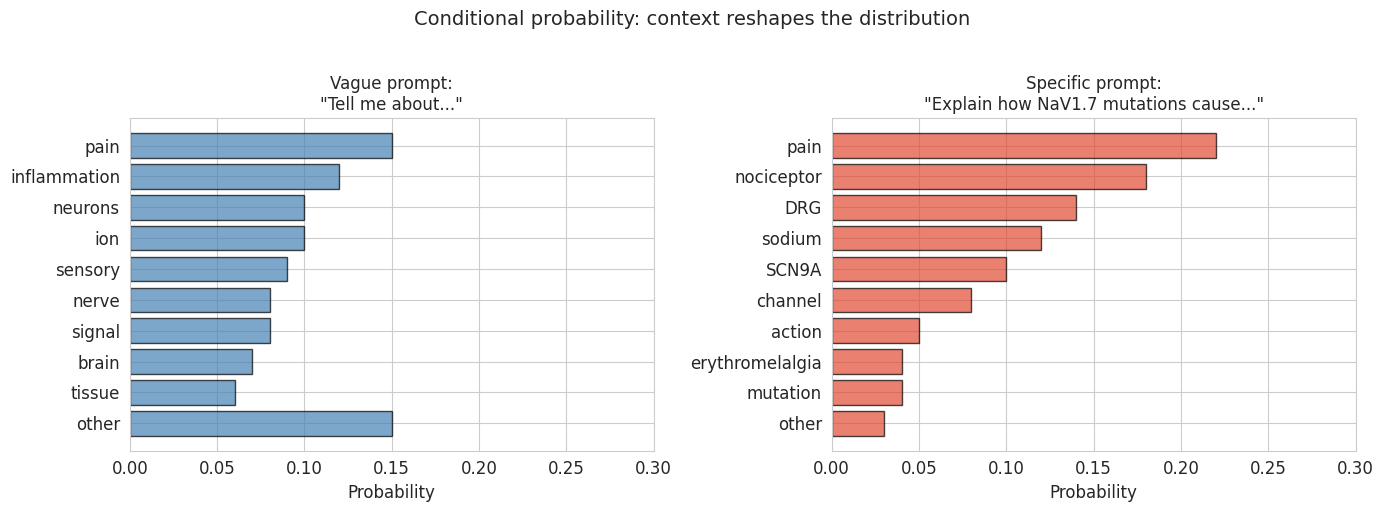
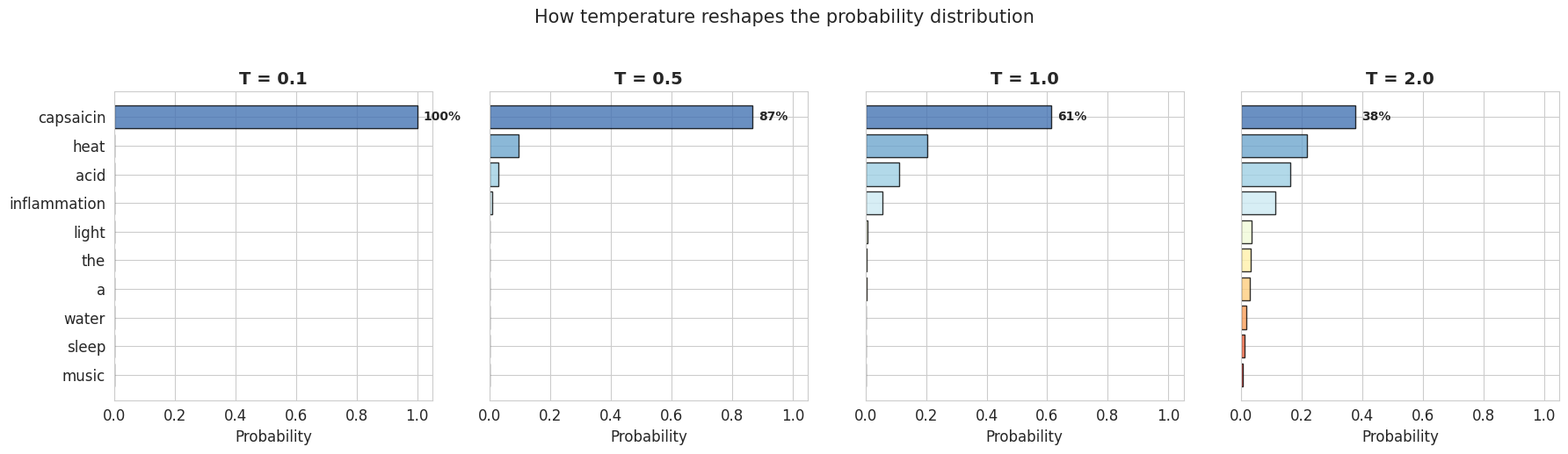
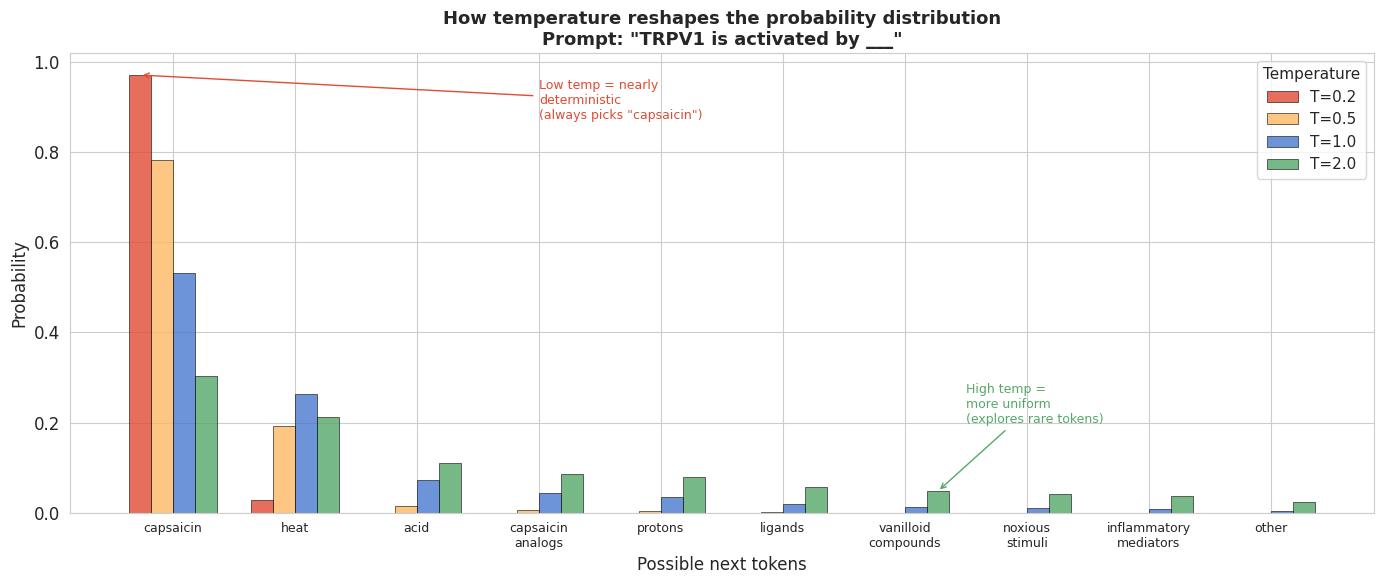
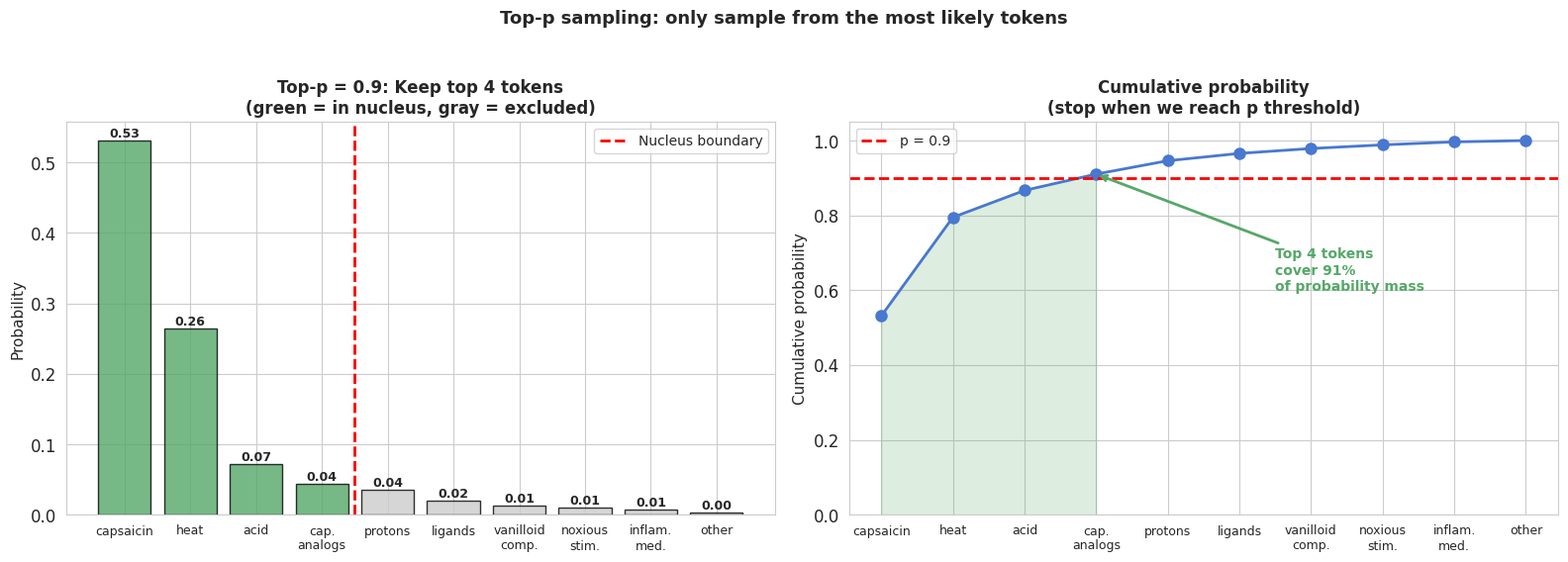
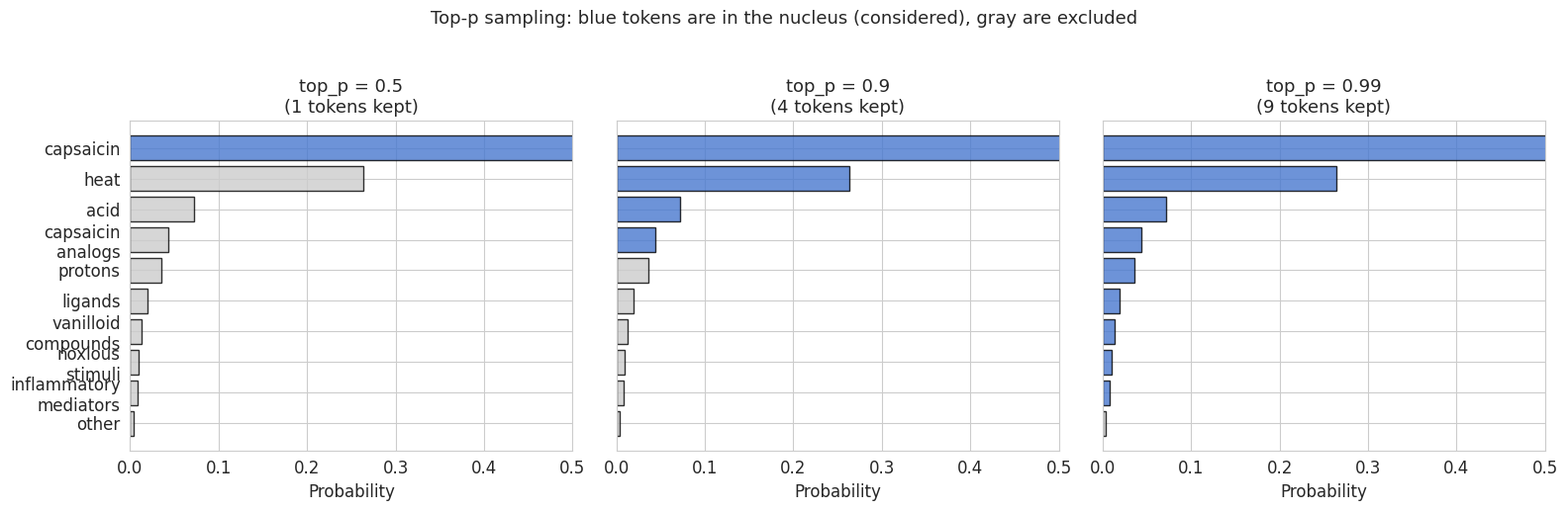
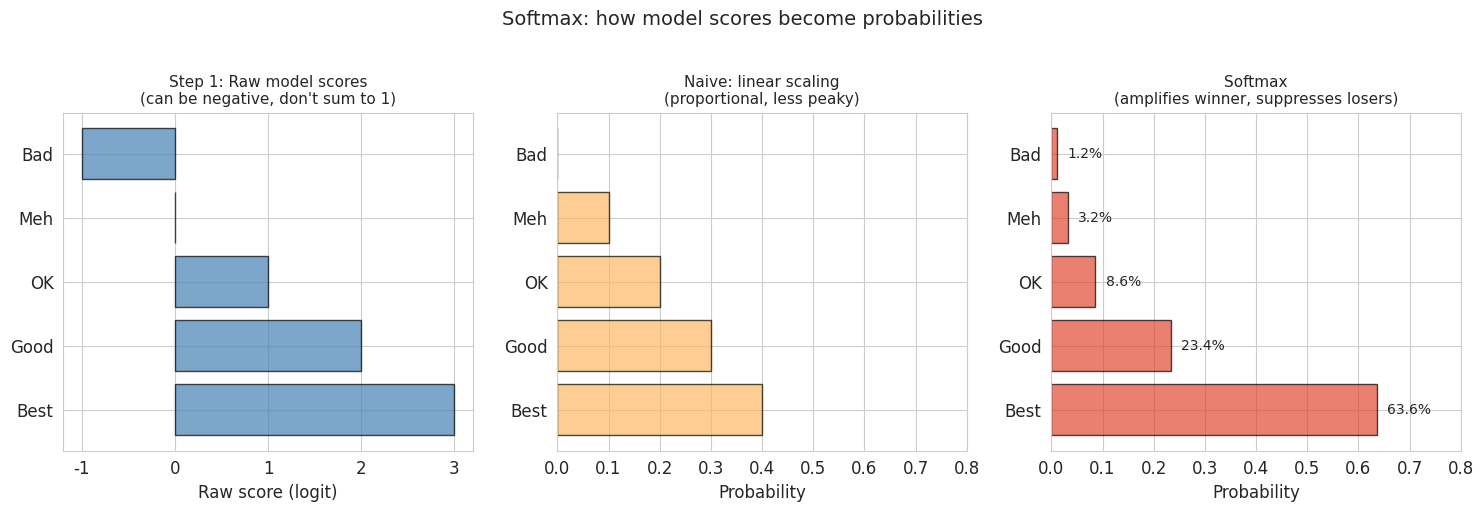

The script that saved these images, in order:
import numpy as np
import pandas as pd
import matplotlib.pyplot as plt
import seaborn as sns

sns.set_style('whitegrid')
plt.rcParams['figure.figsize'] = (10, 5)
plt.rcParams['font.size'] = 12

rng = np.random.default_rng(42)

print("Ready to go!")

# Simulate: token probabilities for a neuroscience prompt
# Prompt: "TRPV1 is activated by"

# These are illustrative probabilities (not from a real model)
tokens = ['capsaicin', 'heat', 'acid', 'cap', 'inflammation', 
          'noxious', 'temperature', 'vanill', 'chemical', 'other']
probs = np.array([0.35, 0.20, 0.12, 0.08, 0.07, 0.05, 0.04, 0.04, 0.03, 0.02])

print(f"Prompt: 'TRPV1 is activated by'")
print(f"\nNext token probabilities:")
for token, prob in zip(tokens, probs):
    bar = '#' * int(prob * 50)
    print(f"  {token:15s} {prob:.0%} {bar}")

print(f"\nTotal probability: {probs.sum():.0%} (must sum to 1)")
print(f"\nThe model doesn't 'know' the answer — it assigns probabilities to all options.")
print(f"Then it SAMPLES from this distribution to pick the next token.")

# Demonstrate sampling: run the same prompt 20 times
print("Sampling from the distribution 20 times:")
print("(Each run = what Claude might generate as the next token)")
print()

samples = rng.choice(tokens, size=20, p=probs)
for i, sample in enumerate(samples, 1):
    print(f"  Run {i:2d}: 'TRPV1 is activated by {sample}...'")

print(f"\n'capsaicin' appeared {list(samples).count('capsaicin')} times (expected ~{0.35*20:.0f})")
print(f"'heat' appeared {list(samples).count('heat')} times (expected ~{0.20*20:.0f})")
print(f"\nThis is why Claude can give slightly different answers to the same prompt!")

# How context shifts the probability distribution
# Same question, different prompts

# Context 1: Vague prompt
context1_tokens = ['pain', 'inflammation', 'neurons', 'ion', 'sensory', 
                    'nerve', 'signal', 'brain', 'tissue', 'other']
context1_probs = np.array([0.15, 0.12, 0.10, 0.10, 0.09, 
                           0.08, 0.08, 0.07, 0.06, 0.15])

# Context 2: Specific prompt mentioning NaV1.7
context2_tokens = ['pain', 'nociceptor', 'DRG', 'sodium', 'SCN9A', 
                    'channel', 'action', 'erythromelalgia', 'mutation', 'other']
context2_probs = np.array([0.22, 0.18, 0.14, 0.12, 0.10, 
                           0.08, 0.05, 0.04, 0.04, 0.03])

fig, axes = plt.subplots(1, 2, figsize=(14, 5))

# Vague context
y_pos = range(len(context1_tokens)-1, -1, -1)
axes[0].barh(y_pos, context1_probs, color='steelblue', edgecolor='black', alpha=0.7)
axes[0].set_yticks(y_pos)
axes[0].set_yticklabels(context1_tokens)
axes[0].set_xlabel('Probability')
axes[0].set_title('Vague prompt:\n"Tell me about..."', fontsize=12)
axes[0].set_xlim(0, 0.3)

# Specific context
y_pos2 = range(len(context2_tokens)-1, -1, -1)
axes[1].barh(y_pos2, context2_probs, color='#E24A33', edgecolor='black', alpha=0.7)
axes[1].set_yticks(y_pos2)
axes[1].set_yticklabels(context2_tokens)
axes[1].set_xlabel('Probability')
axes[1].set_title('Specific prompt:\n"Explain how NaV1.7 mutations cause..."', fontsize=12)
axes[1].set_xlim(0, 0.3)

plt.suptitle('Conditional probability: context reshapes the distribution', fontsize=14, y=1.02)
plt.tight_layout()
plt.show()

print("Key insight for prompt engineering:")
print("- Vague prompt → flat distribution → diverse but unfocused outputs")
print("- Specific prompt → peaked distribution → focused, relevant outputs")
print("\nThis is WHY detailed prompts work better — they concentrate probability")
print("on the tokens you actually want.")

# The softmax function: how raw model scores become probabilities

def softmax(logits, temperature=1.0):
    """Convert raw scores (logits) to probabilities using softmax with temperature."""
    # Divide logits by temperature BEFORE softmax
    scaled = logits / temperature
    # Subtract max for numerical stability (doesn't change the result)
    exp_scaled = np.exp(scaled - np.max(scaled))
    return exp_scaled / exp_scaled.sum()

# Simulated raw model scores (logits) for next token after "TRPV1 is activated by"
token_labels = ['capsaicin', 'heat', 'acid', 'inflammation', 'light', 
                'the', 'a', 'water', 'sleep', 'music']
logits = np.array([5.2, 4.1, 3.5, 2.8, 0.5, 0.3, 0.1, -1.0, -2.0, -3.0])

print("Raw model scores (logits):")
for token, logit in zip(token_labels, logits):
    print(f"  {token:15s} logit = {logit:+.1f}")
print()
print("These aren't probabilities yet — they can be negative and don't sum to 1.")
print("Softmax converts them to a valid probability distribution.")

# Show how temperature changes the distribution
temperatures = [0.1, 0.5, 1.0, 2.0]

fig, axes = plt.subplots(1, 4, figsize=(18, 5), sharey=True)

for ax, temp in zip(axes, temperatures):
    probs = softmax(logits, temperature=temp)
    
    colors = plt.cm.RdYlBu_r(np.linspace(0.1, 0.9, len(token_labels)))
    y_pos = range(len(token_labels)-1, -1, -1)
    
    bars = ax.barh(y_pos, probs, color=colors, edgecolor='black', alpha=0.8)
    ax.set_yticks(y_pos)
    ax.set_yticklabels(token_labels)
    ax.set_xlabel('Probability')
    ax.set_title(f'T = {temp}', fontsize=14, fontweight='bold')
    ax.set_xlim(0, 1.05)
    
    # Annotate top probability
    max_prob = probs[0]
    ax.text(max_prob + 0.02, len(token_labels)-1, f'{max_prob:.0%}', 
            va='center', fontsize=10, fontweight='bold')

plt.suptitle('How temperature reshapes the probability distribution', fontsize=15, y=1.03)
plt.tight_layout()
plt.show()

print("T=0.1: Almost all probability on 'capsaicin' (very deterministic)")
print("T=0.5: 'capsaicin' still dominant, but other options have a chance")
print("T=1.0: The model's 'natural' distribution")
print("T=2.0: Much flatter — even unlikely tokens get sampled sometimes")

# Temperature effect: probability distributions at different temperatures
# Shows how temperature controls the "confidence" vs "creativity" tradeoff

# Use the same tokens/logits from the softmax example above
token_labels = ['capsaicin', 'heat', 'acid', 'capsaicin\nanalogs', 'protons', 'ligands',
                'vanilloid\ncompounds', 'noxious\nstimuli', 'inflammatory\nmediators', 'other']
logits = np.array([4.5, 3.8, 2.5, 2.0, 1.8, 1.2, 0.8, 0.5, 0.3, -0.5])

fig, ax = plt.subplots(figsize=(14, 6))

temps = [0.2, 0.5, 1.0, 2.0]
colors_t = ['#E24A33', '#FDB863', '#4878CF', '#55A868']
width = 0.18
x = np.arange(len(token_labels))

for i, (temp, color) in enumerate(zip(temps, colors_t)):
    probs = softmax(logits, temperature=temp)
    bars = ax.bar(x + i * width - 1.5 * width, probs, width, 
                  label=f'T={temp}', color=color, alpha=0.8, edgecolor='black', linewidth=0.5)

ax.set_xlabel('Possible next tokens', fontsize=12)
ax.set_ylabel('Probability', fontsize=12)
ax.set_title('How temperature reshapes the probability distribution\n'
             'Prompt: "TRPV1 is activated by ___"', fontsize=13, fontweight='bold')
ax.set_xticks(x)
ax.set_xticklabels(token_labels, fontsize=9)
ax.legend(fontsize=11, title='Temperature', title_fontsize=11)

# Add annotations
ax.annotate('Low temp = nearly\ndeterministic\n(always picks "capsaicin")', 
            xy=(0 - 1.5*width, softmax(logits, 0.2)[0]),
            xytext=(3, softmax(logits, 0.2)[0] * 0.9),
            fontsize=9, color='#E24A33',
            arrowprops=dict(arrowstyle='->', color='#E24A33'))
ax.annotate('High temp =\nmore uniform\n(explores rare tokens)',
            xy=(6 + 1.5*width, softmax(logits, 2.0)[6]),
            xytext=(6.5, 0.2),
            fontsize=9, color='#55A868',
            arrowprops=dict(arrowstyle='->', color='#55A868'))

plt.tight_layout()
plt.show()

print("T=0.2: 'capsaicin' gets ~90% probability. Almost no randomness.")
print("T=1.0: Natural distribution. 'capsaicin' leads but others have a chance.")
print("T=2.0: Much flatter. Even unlikely tokens like 'inflammatory mediators' get sampled.")

# Interactive demonstration: sample many tokens at different temperatures

print("=== Sampling 50 tokens at each temperature ===")
print(f"Prompt: 'TRPV1 is activated by ___'")
print()

for temp in [0.1, 0.5, 1.0, 2.0]:
    probs = softmax(logits, temperature=temp)
    samples = rng.choice(token_labels, size=50, p=probs)
    
    # Count occurrences
    unique, counts = np.unique(samples, return_counts=True)
    sorted_idx = np.argsort(-counts)
    
    print(f"Temperature = {temp}:")
    for idx in sorted_idx[:5]:
        print(f"  {unique[idx]:15s} appeared {counts[idx]:2d}/50 times ({counts[idx]/50:.0%})")
    print()

# Visual explanation of top-p (nucleus) sampling
# Shows exactly which tokens are inside the "nucleus" and which are cut off

# Use natural temperature probabilities
natural_probs = softmax(logits, temperature=1.0)
token_names = ['capsaicin', 'heat', 'acid', 'cap.\nanalogs', 'protons', 'ligands',
               'vanilloid\ncomp.', 'noxious\nstim.', 'inflam.\nmed.', 'other']

# Sort by probability (descending)
sorted_idx = np.argsort(-natural_probs)
sorted_probs = natural_probs[sorted_idx]
sorted_names = [token_names[i] for i in sorted_idx]
cumulative = np.cumsum(sorted_probs)

fig, axes = plt.subplots(1, 2, figsize=(16, 5.5))

# Panel 1: Bar chart with nucleus highlighted
p_threshold = 0.9
nucleus_size = np.searchsorted(cumulative, p_threshold) + 1

colors_bars = ['#55A868' if i < nucleus_size else '#cccccc' for i in range(len(sorted_probs))]
axes[0].bar(range(len(sorted_probs)), sorted_probs, color=colors_bars, edgecolor='black', alpha=0.8)
axes[0].set_xticks(range(len(sorted_names)))
axes[0].set_xticklabels(sorted_names, fontsize=9, rotation=0)
axes[0].set_ylabel('Probability', fontsize=11)
axes[0].set_title(f'Top-p = 0.9: Keep top {nucleus_size} tokens\n(green = in nucleus, gray = excluded)', 
                  fontsize=12, fontweight='bold')

# Add probability labels
for i, p in enumerate(sorted_probs):
    axes[0].text(i, p + 0.005, f'{p:.2f}', ha='center', fontsize=9, fontweight='bold')

# Draw the nucleus boundary
axes[0].axvline(nucleus_size - 0.5, color='red', ls='--', lw=2, label='Nucleus boundary')
axes[0].legend(fontsize=10)

# Panel 2: Cumulative probability showing where the cutoff falls
axes[1].plot(range(len(cumulative)), cumulative, 'o-', color='#4878CF', lw=2, markersize=8)
axes[1].axhline(p_threshold, color='red', ls='--', lw=2, label=f'p = {p_threshold}')
axes[1].fill_between(range(nucleus_size), cumulative[:nucleus_size], alpha=0.2, color='#55A868')
axes[1].set_xticks(range(len(sorted_names)))
axes[1].set_xticklabels(sorted_names, fontsize=9, rotation=0)
axes[1].set_ylabel('Cumulative probability', fontsize=11)
axes[1].set_title('Cumulative probability\n(stop when we reach p threshold)', fontsize=12, fontweight='bold')
axes[1].set_ylim(0, 1.05)
axes[1].legend(fontsize=10)

# Annotate the cutoff point
axes[1].annotate(f'Top {nucleus_size} tokens\ncover {cumulative[nucleus_size-1]:.0%}\nof probability mass',
                xy=(nucleus_size-1, cumulative[nucleus_size-1]),
                xytext=(nucleus_size+1.5, 0.6),
                fontsize=10, fontweight='bold',
                arrowprops=dict(arrowstyle='->', color='#55A868', lw=2),
                color='#55A868')

plt.suptitle('Top-p sampling: only sample from the most likely tokens', fontsize=13, fontweight='bold', y=1.03)
plt.tight_layout()
plt.show()

print(f"With top_p=0.9, we only consider the top {nucleus_size} tokens.")
print("The remaining tokens are too unlikely to be worth sampling.")
print("This prevents Claude from generating truly bizarre/random completions.")

# Demonstrate top-p sampling

def top_p_filter(probs, tokens, p=0.9):
    """Apply top-p (nucleus) filtering to a probability distribution."""
    # Sort by probability (descending)
    sorted_indices = np.argsort(-probs)
    sorted_probs = probs[sorted_indices]
    sorted_tokens = [tokens[i] for i in sorted_indices]
    
    # Find cutoff: smallest set with cumulative prob >= p
    cumulative = np.cumsum(sorted_probs)
    cutoff_idx = np.searchsorted(cumulative, p) + 1  # +1 to include the token that crosses threshold
    
    # Keep only tokens in the nucleus
    kept_probs = sorted_probs[:cutoff_idx]
    kept_tokens = sorted_tokens[:cutoff_idx]
    
    # Renormalize
    kept_probs = kept_probs / kept_probs.sum()
    
    return kept_tokens, kept_probs, cutoff_idx

# Use the natural (T=1.0) distribution
natural_probs = softmax(logits, temperature=1.0)

print("Full distribution (all tokens):")
for token, prob in zip(token_labels, natural_probs):
    print(f"  {token:15s} {prob:.3f} ({prob:.1%})")
print(f"\n  Total: {natural_probs.sum():.3f}")

# Apply different top-p values
fig, axes = plt.subplots(1, 3, figsize=(16, 5), sharey=True)

sorted_idx = np.argsort(-natural_probs)
sorted_probs_all = natural_probs[sorted_idx]
sorted_tokens_all = [token_labels[i] for i in sorted_idx]

for ax, top_p_val in zip(axes, [0.5, 0.9, 0.99]):
    kept_tokens, kept_probs, cutoff = top_p_filter(natural_probs, token_labels, p=top_p_val)
    
    y_pos = range(len(sorted_tokens_all)-1, -1, -1)
    colors = ['#4878CF' if t in kept_tokens else '#CCCCCC' for t in sorted_tokens_all]
    
    ax.barh(y_pos, sorted_probs_all, color=colors, edgecolor='black', alpha=0.8)
    ax.set_yticks(y_pos)
    ax.set_yticklabels(sorted_tokens_all)
    ax.set_xlabel('Probability')
    ax.set_title(f'top_p = {top_p_val}\n({cutoff} tokens kept)', fontsize=13)
    ax.set_xlim(0, 0.5)

plt.suptitle('Top-p sampling: blue tokens are in the nucleus (considered), gray are excluded',
             fontsize=13, y=1.03)
plt.tight_layout()
plt.show()

print("top_p=0.5: Only the top 2-3 tokens considered (very focused)")
print("top_p=0.9: Top ~5-6 tokens considered (balanced)")
print("top_p=0.99: Almost all tokens considered (minimal filtering)")

# Visualize softmax: how it amplifies differences

# Simple example: 5 tokens with different scores
simple_logits = np.array([3.0, 2.0, 1.0, 0.0, -1.0])
simple_labels = ['Best', 'Good', 'OK', 'Meh', 'Bad']

# What would "fair" probabilities look like? (proportional to score)
# But scores can be negative, so we shift to positive first
shifted = simple_logits - simple_logits.min()
linear_probs = shifted / shifted.sum()

# Softmax probabilities
softmax_probs = softmax(simple_logits)

fig, axes = plt.subplots(1, 3, figsize=(15, 5))

y_pos = range(len(simple_labels))

# Raw scores
axes[0].barh(y_pos, simple_logits, color='steelblue', edgecolor='black', alpha=0.7)
axes[0].set_yticks(y_pos)
axes[0].set_yticklabels(simple_labels)
axes[0].set_xlabel('Raw score (logit)')
axes[0].set_title('Step 1: Raw model scores\n(can be negative, don\'t sum to 1)', fontsize=11)

# Linear scaling (naive approach)
axes[1].barh(y_pos, linear_probs, color='#FDB863', edgecolor='black', alpha=0.7)
axes[1].set_yticks(y_pos)
axes[1].set_yticklabels(simple_labels)
axes[1].set_xlabel('Probability')
axes[1].set_title('Naive: linear scaling\n(proportional, less peaky)', fontsize=11)
axes[1].set_xlim(0, 0.8)

# Softmax (actual approach)
axes[2].barh(y_pos, softmax_probs, color='#E24A33', edgecolor='black', alpha=0.7)
axes[2].set_yticks(y_pos)
axes[2].set_yticklabels(simple_labels)
axes[2].set_xlabel('Probability')
axes[2].set_title('Softmax\n(amplifies winner, suppresses losers)', fontsize=11)
axes[2].set_xlim(0, 0.8)

for i, prob in enumerate(softmax_probs):
    axes[2].text(prob + 0.02, i, f'{prob:.1%}', va='center', fontsize=10)

plt.suptitle('Softmax: how model scores become probabilities', fontsize=14, y=1.02)
plt.tight_layout()
plt.show()

print(f"'Best' (score=3) gets {softmax_probs[0]:.1%} of probability")
print(f"'Bad' (score=-1) gets {softmax_probs[4]:.1%} of probability")
print(f"Ratio: {softmax_probs[0]/softmax_probs[4]:.0f}x (not 3x — softmax amplifies!)")

# Why we need logs: sentence probability becomes tiny fast

# Imagine a model assigning these probabilities token by token:
# "NaV1.7 mutations cause erythromelalgia"
token_probs_good = [0.05, 0.3, 0.4, 0.6, 0.25]  # fairly confident model
token_probs_bad = [0.01, 0.05, 0.08, 0.1, 0.03]   # uncertain model

# Sentence probability = product of token probabilities
sent_prob_good = np.prod(token_probs_good)
sent_prob_bad = np.prod(token_probs_bad)

# Log probability = sum of log token probabilities (much easier to work with)
log_prob_good = np.sum(np.log(token_probs_good))
log_prob_bad = np.sum(np.log(token_probs_bad))

print("Sentence: 'NaV1.7 mutations cause erythromelalgia'")
print()
print("Good model (confident):")
print(f"  Token probabilities: {token_probs_good}")
print(f"  Sentence probability: {sent_prob_good:.8f} (tiny number!)")
print(f"  Log probability:      {log_prob_good:.3f} (easier to work with)")
print()
print("Bad model (uncertain):")
print(f"  Token probabilities: {token_probs_bad}")
print(f"  Sentence probability: {sent_prob_bad:.12f} (astronomically tiny!)")
print(f"  Log probability:      {log_prob_bad:.3f}")
print()
print("Log probabilities are easier to compare and don't underflow to zero.")
print("Higher (less negative) log probability = better model.")

# Perplexity: how "confused" is the model?

# Perplexity = exp(-average log probability per token)
# Lower perplexity = better model (less confused)

n_tokens = len(token_probs_good)
perplexity_good = np.exp(-log_prob_good / n_tokens)
perplexity_bad = np.exp(-log_prob_bad / n_tokens)

print("=== Perplexity ===")
print()
print(f"Good model: perplexity = {perplexity_good:.1f}")
print(f"  Interpretation: at each step, the model is as uncertain as choosing")
print(f"  randomly among ~{perplexity_good:.0f} equally likely options.")
print()
print(f"Bad model: perplexity = {perplexity_bad:.1f}")
print(f"  Interpretation: at each step, the model is as uncertain as choosing")
print(f"  randomly among ~{perplexity_bad:.0f} equally likely options.")
print()
print("Modern LLMs have perplexities in the range of 5-20 on typical text.")
print("Lower is better: the model is less 'perplexed' by the text.")
print()
print("You don't need to compute perplexity yourself — but now you know")
print("what it means when you see it in AI papers or model benchmarks.")

# Phenomenon 1: Why specific prompts give better results

print("="*60)
print("PHENOMENON: Specific prompts give better results")
print("="*60)
print()
print("Vague prompt: 'Tell me about NaV1.7'")
print("  → Flat probability distribution over many possible response directions")
print("  → Model might talk about genetics, pharmacology, evolution, anything")
print()
print("Specific prompt: 'Explain how gain-of-function mutations in SCN9A")
print("  cause inherited erythromelalgia, focusing on the biophysical mechanism'")
print("  → Peaked distribution: high probability on relevant technical content")
print("  → Model focuses on voltage-dependent activation, threshold shifts, etc.")
print()
print("Math: P(technical content | specific prompt) >> P(technical content | vague prompt)")

# Phenomenon 2: Why hallucinations happen

print("="*60)
print("PHENOMENON: Why Claude sometimes hallucinates")
print("="*60)
print()
print("Prompt: 'What is the Kd of retigabine for KCNQ2/3?'")
print()
print("The model has probability distributions like:")
print("  '3.5'  → 8%   (not confident about the exact number)")
print("  '2.0'  → 6%")
print("  '5'    → 5%")
print("  '10'   → 4%")
print("  '1.5'  → 4%")
print("  ... (many plausible numbers with similar probability)")
print()
print("The distribution is FLAT over many plausible-sounding values.")
print("The model MUST pick one — so it confidently outputs a specific number")
print("even though it has low confidence in any particular value.")
print()
print("This is why Claude can state wrong numbers with apparent confidence.")
print("The generation mechanism forces a choice even when uncertainty is high.")

# Phenomenon 3: Why few-shot examples work

print("="*60)
print("PHENOMENON: Why few-shot examples improve outputs")
print("="*60)
print()
print("Without examples:")
print("  'Summarize this paper's key findings'")
print("  → Distribution over many possible summary styles and lengths")
print()
print("With examples:")
print("  'Here are two examples of how I want summaries formatted:")
print("   Example 1: [structured summary with bullet points]")
print("   Example 2: [structured summary with bullet points]")
print("   Now summarize this paper's key findings'")
print()
print("  → Distribution HEAVILY peaked toward bullet-point style")
print("  → P(bullet format | examples) >> P(bullet format | no examples)")
print()
print("The examples shift conditional probabilities toward the pattern you want.")
print("This is the mathematical reason prompt engineering works.")

# Phenomenon 4: Why temperature=0 is great for data extraction

print("="*60)
print("PHENOMENON: temperature=0 for structured data extraction")
print("="*60)
print()
print("Task: 'Extract gene names from this abstract and return as JSON'")
print()
print("At temperature=0:")
print("  → Always picks the most likely token")
print("  → Deterministic output: same input → same output")
print("  → Great for: data extraction, code generation, factual Q&A")
print()
print("At temperature=0.8:")
print("  → Samples probabilistically — might vary run to run")
print("  → Sometimes picks 'creative' alternatives")
print("  → Bad for data extraction (inconsistent), good for brainstorming")
print()
print("Practical rule: use temperature=0 when you want the SAME answer")
print("every time (extraction, analysis), higher when you want DIFFERENT")
print("answers each time (brainstorming, creative writing).")

# Simple "language model" for pain biology sentences
# Each entry maps a context to logits for possible next tokens

# This is a vastly simplified version of what Claude does.
# Real models have ~100,000 tokens and continuous context representations.
# But the SAMPLING part works exactly the same way.

transitions = {
    '<START>': {
        'tokens': ['NaV1.7', 'TRPV1', 'DRG', 'The', 'Inflammatory'],
        'logits': np.array([3.0, 2.5, 2.0, 1.5, 1.0])
    },
    'NaV1.7': {
        'tokens': ['is', 'mutations', 'channels', 'inhibitors', 'expression'],
        'logits': np.array([3.5, 3.0, 2.0, 1.5, 1.0])
    },
    'TRPV1': {
        'tokens': ['is', 'channels', 'activation', 'expression', 'receptors'],
        'logits': np.array([3.0, 2.5, 2.5, 1.5, 1.0])
    },
    'DRG': {
        'tokens': ['neurons', 'tissue', 'ganglia', 'expression', 'cultures'],
        'logits': np.array([4.0, 2.0, 1.5, 1.0, 0.5])
    },
    'The': {
        'tokens': ['pain', 'drug', 'channel', 'results', 'mice'],
        'logits': np.array([3.0, 2.5, 2.0, 1.5, 1.5])
    },
    'is': {
        'tokens': ['expressed', 'activated', 'essential', 'involved', 'a'],
        'logits': np.array([3.0, 2.5, 2.0, 2.0, 1.5])
    },
    'neurons': {
        'tokens': ['express', 'respond', 'in', 'are', 'show'],
        'logits': np.array([3.0, 2.5, 2.0, 2.0, 1.5])
    },
    'mutations': {
        'tokens': ['cause', 'in', 'lead', 'affect', 'alter'],
        'logits': np.array([4.0, 2.0, 2.0, 1.5, 1.0])
    },
    'cause': {
        'tokens': ['pain', 'erythromelalgia', 'hyperexcitability', 'changes', 'increased'],
        'logits': np.array([3.5, 3.0, 2.5, 1.0, 1.0])
    },
    'pain': {
        'tokens': ['.', 'in', 'through', 'signaling', 'sensitivity'],
        'logits': np.array([3.0, 2.5, 2.0, 1.5, 1.5])
    },
    'expressed': {
        'tokens': ['in', 'by', 'throughout', 'at', 'within'],
        'logits': np.array([4.0, 2.0, 1.5, 1.0, 0.5])
    },
    'in': {
        'tokens': ['DRG', 'nociceptors', 'pain', 'the', 'sensory'],
        'logits': np.array([3.0, 2.5, 2.0, 2.0, 1.5])
    },
    'nociceptors': {
        'tokens': ['.', 'and', 'where', 'that', ','],
        'logits': np.array([3.5, 2.0, 1.5, 1.0, 1.0])
    }
}

# Default for tokens not in our table
default_transition = {
    'tokens': ['.'],
    'logits': np.array([5.0])
}

print("Mini language model loaded!")
print(f"Vocabulary covers {len(transitions)} contexts")
print(f"\nThis is a toy model — real LLMs have billions of parameters.")
print(f"But the SAMPLING step works the same way.")

def generate_sentence(temperature=1.0, max_tokens=10):
    """Generate a sentence from our mini language model.
    
    Args:
        temperature: Controls randomness (0.1 = focused, 2.0 = random)
        max_tokens: Maximum number of tokens to generate
    
    Returns:
        A string containing the generated sentence.
    """
    generated = []
    current_context = '<START>'
    
    for _ in range(max_tokens):
        # Look up transition table for current context
        transition = transitions.get(current_context, default_transition)
        
        # YOUR CODE: Apply softmax with temperature to get probabilities
        # Hint: probs = softmax(transition['logits'], temperature=temperature)
        
        # YOUR CODE: Sample a token from the probability distribution
        # Hint: next_token = rng.choice(transition['tokens'], p=probs)
        
        # YOUR CODE: Append to generated list and update context
        # Stop if we hit a period
        
        pass  # Remove this line when you add your code
    
    return ' '.join(generated)

# Test it (uncomment after implementing):
# for temp in [0.1, 0.5, 1.0, 2.0]:
#     print(f"\nTemperature = {temp}:")
#     for i in range(3):
#         print(f"  {generate_sentence(temperature=temp)}")

# Your code here
# Hint: loop over temperatures, generate 10 sentences each


# Your code here
# Hint: after computing softmax probabilities, apply the top_p_filter function
# from Section 4, then sample from the filtered distribution
